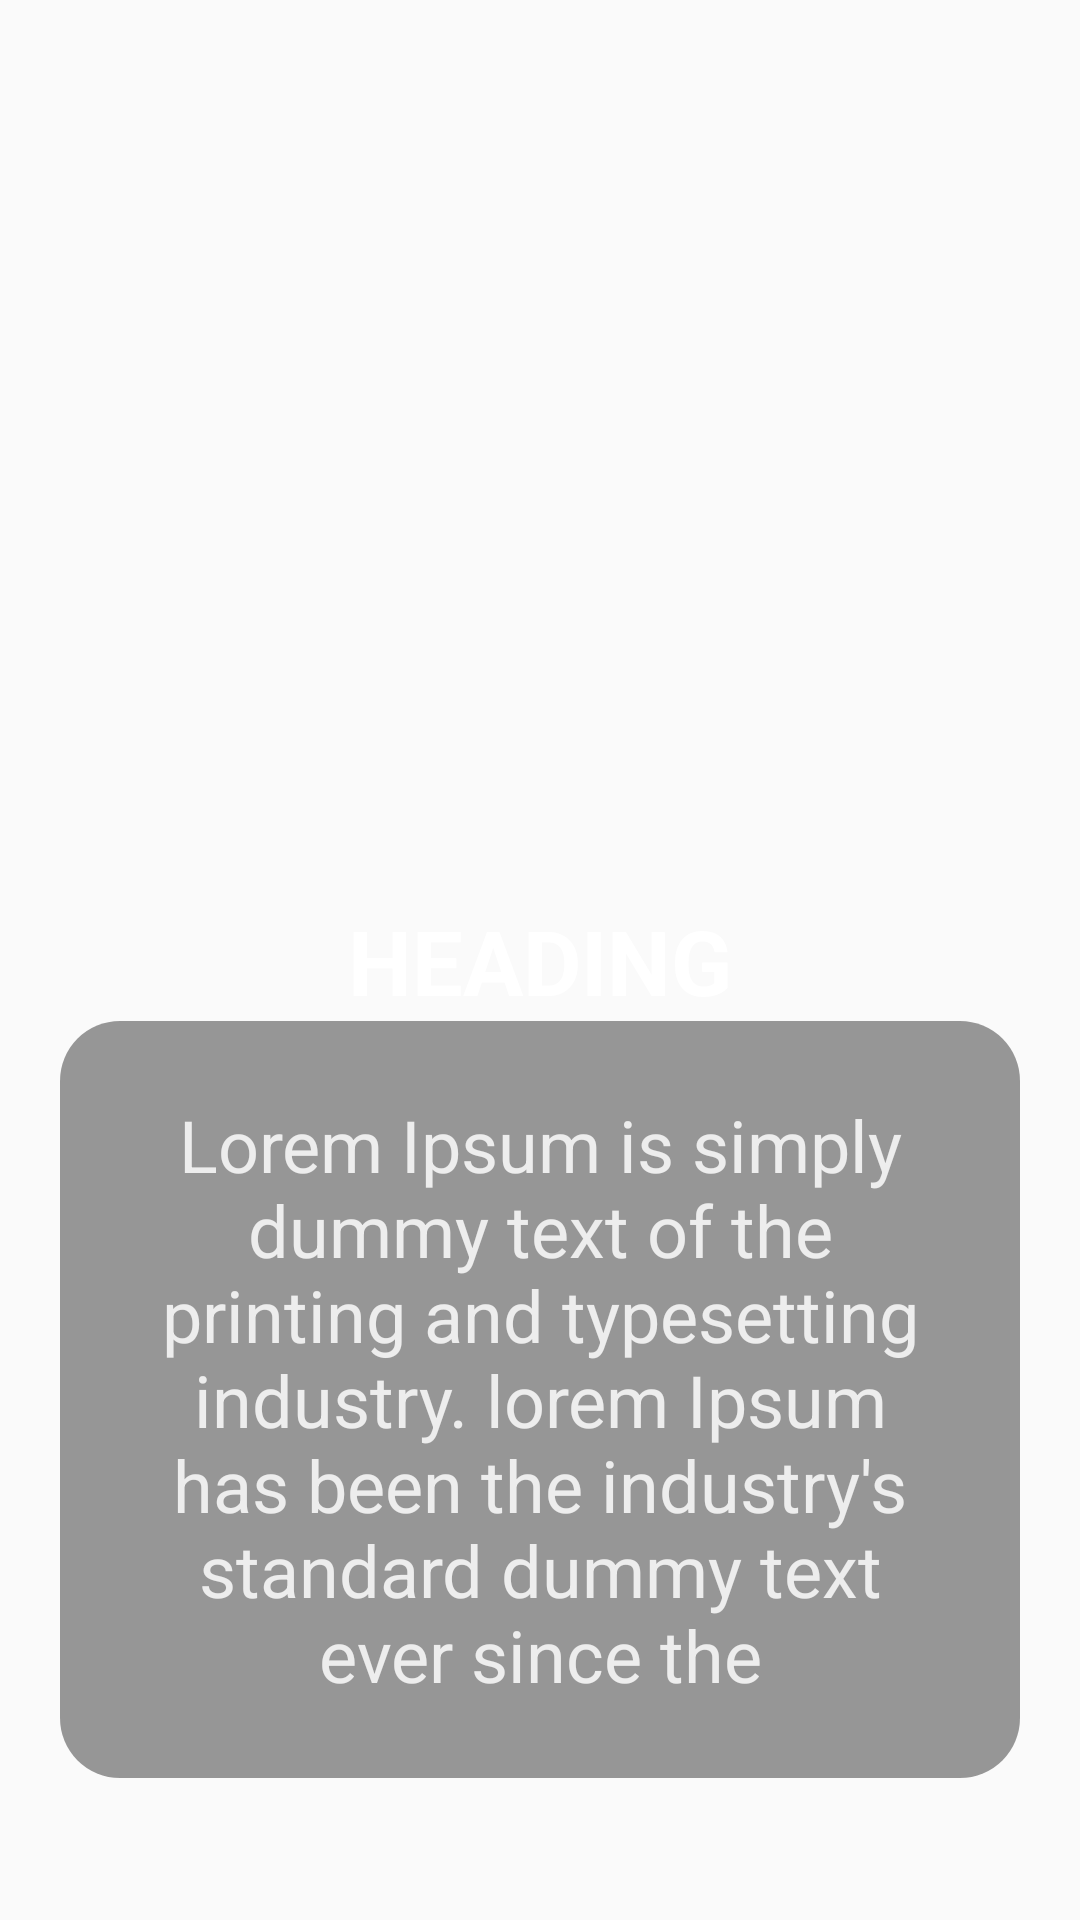

Layout XML and referenced resources for this Android screen:
<!-- AndroidManifest.xml: application theme AppTheme -->
<!-- res/layout/slide_layout.xml -->
<?xml version="1.0" encoding="utf-8"?>
<RelativeLayout xmlns:android="http://schemas.android.com/apk/res/android"
    android:layout_width="match_parent" android:layout_height="match_parent">

    <ImageView
        android:id="@+id/slideImageView"
        android:layout_width="150dp"
        android:layout_height="150dp"
        android:layout_alignParentTop="true"
        android:layout_centerHorizontal="true"
        android:layout_marginTop="150dp"
        android:background="@drawable/circlebackgroundpurple"
        android:gravity="center"
        android:padding="10dp"
        android:src="@mipmap/ic_whatshot_black_24dp"
        android:visibility="visible" />

    <TextView
        android:id="@+id/headingTextView"
        android:layout_width="wrap_content"
        android:layout_height="wrap_content"
        android:layout_below="@+id/slideImageView"
        android:layout_centerHorizontal="true"

        android:text="HEADING"
        android:textColor="@color/white"
        android:textSize="30sp"
        android:textStyle="bold" />

    <TextView
        android:id="@+id/bodyTextView"
        android:layout_width="wrap_content"
        android:layout_marginLeft="20dp"
        android:layout_marginRight="20dp"
        android:layout_height="wrap_content"
        android:layout_alignParentStart="true"
        android:layout_below="@+id/headingTextView"
        android:gravity="center"
        android:background="@drawable/dots_bg"
        android:padding="25dp"
        android:text="Lorem Ipsum is simply dummy text of the printing and typesetting industry. lorem Ipsum has been the industry's standard dummy text ever since the"
        android:textColor="@color/lightgray"
        android:textSize="24sp" />


</RelativeLayout>
<!-- resources referenced by this layout -->
<resources>
  <color name="lightgray">#ededed</color>
  <color name="white">#fff</color>&gt;
  <!-- drawable dots_bg (drawable) -->
  <?xml version="1.0" encoding="utf-8"?>
  <shape android:shape="rectangle" xmlns:android="http://schemas.android.com/apk/res/android">
      <solid android:color="@color/black_overlay"/>
  
      <padding android:bottom="8dp"
          android:top="8dp"
          android:right="8dp"
          android:left="8dp"/>
      <corners android:radius="20dp"/>
  </shape>
  <style name="AppTheme" parent="Theme.AppCompat.Light.DarkActionBar">
          
          <item name="colorPrimary">@color/colorPrimary</item>
          <item name="colorPrimaryDark">@color/colorPrimaryDark</item>
          <item name="colorAccent">@color/colorAccent</item>
      </style>
  <color name="black_overlay">#66000000</color>
  <color name="colorPrimary">#FFC107</color>
  <color name="colorPrimaryDark">#FFA000</color>
  <color name="colorAccent">#FF4081</color>
</resources>
